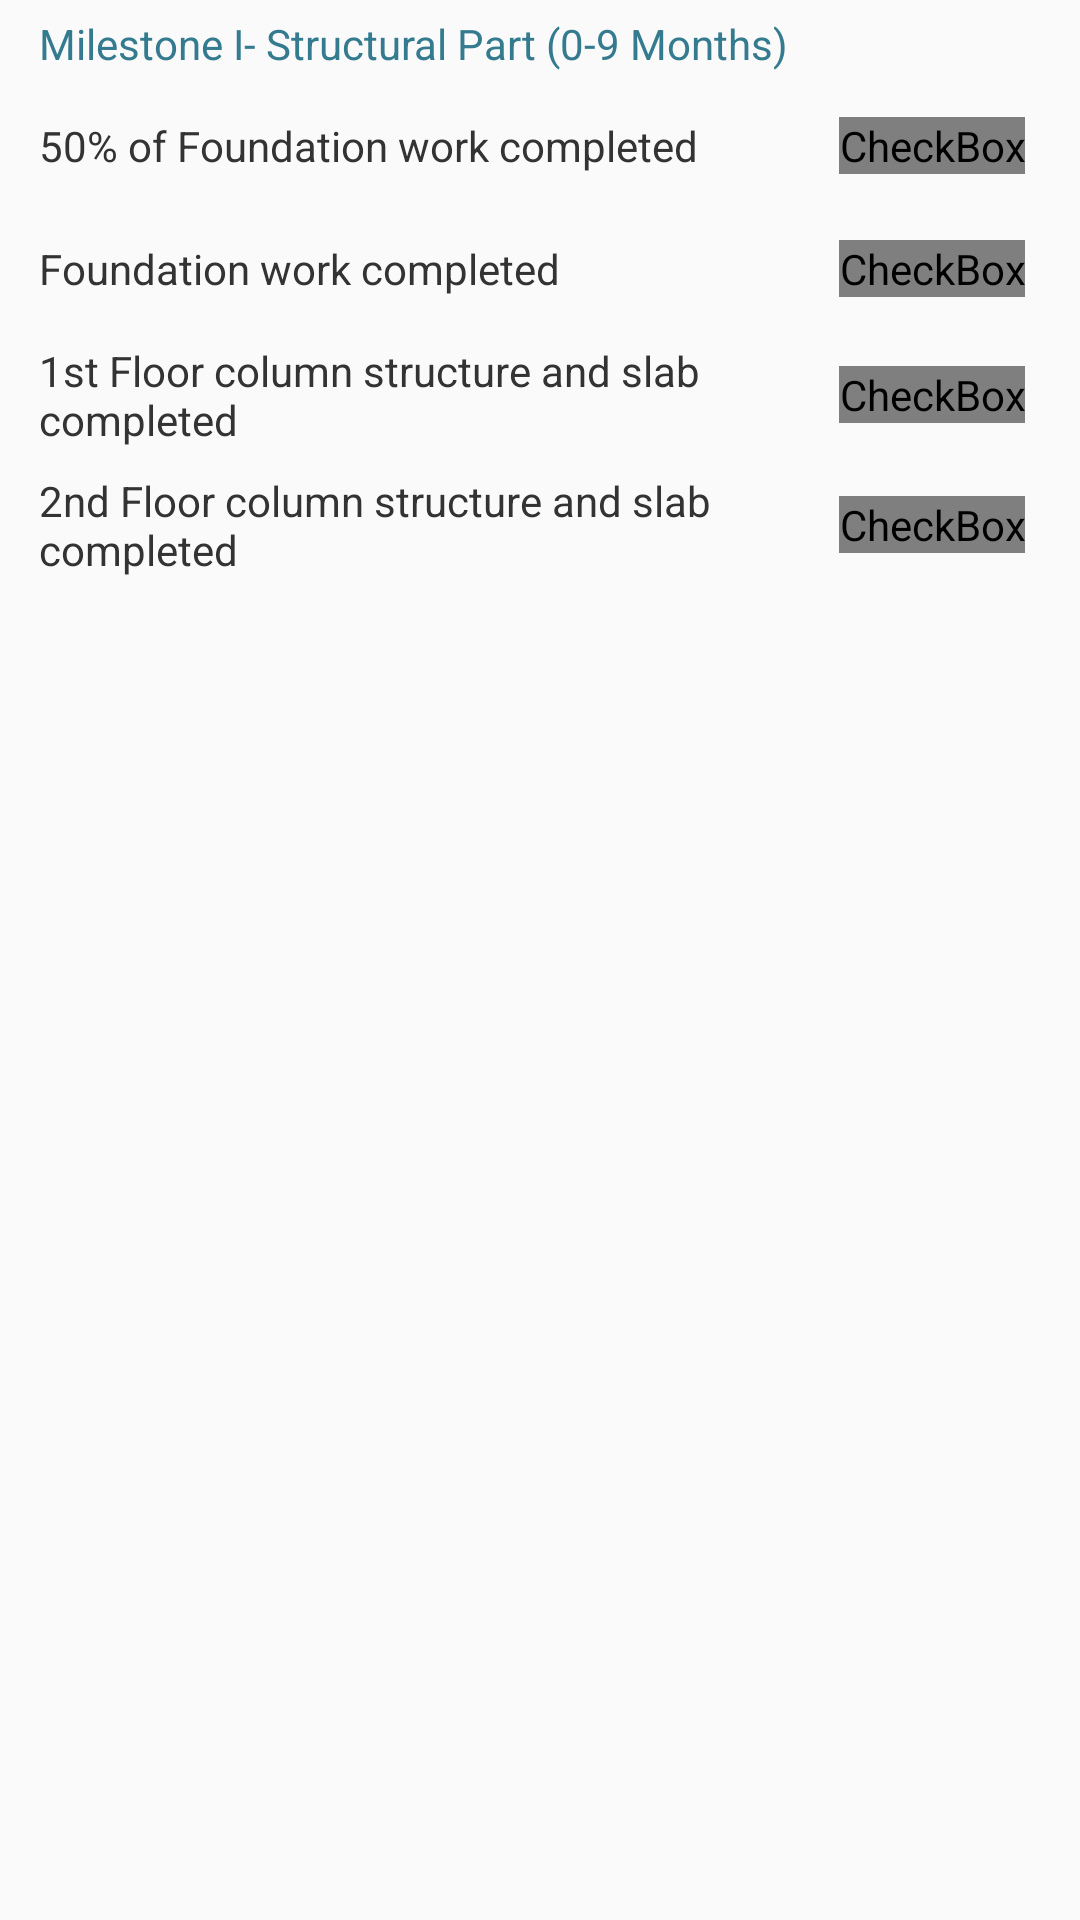

This screen was rendered from an Android layout file. Write that file and the resources it references.
<!-- AndroidManifest.xml: application theme FullScreen -->
<!-- res/layout/milestone_one_layout.xml -->
<?xml version="1.0" encoding="utf-8"?>
<LinearLayout xmlns:android="http://schemas.android.com/apk/res/android"
    android:layout_width="match_parent"
    android:layout_height="match_parent"
    android:background="@android:color/transparent"
    android:orientation="vertical" >

    <RelativeLayout
        android:layout_width="match_parent"
        android:layout_height="wrap_content" >

        <LinearLayout
            android:layout_width="match_parent"
            android:layout_height="wrap_content"
            android:background="@drawable/transparent_border_box"
            android:orientation="vertical"
            android:paddingLeft="13dp"
            android:paddingRight="13dp"
            android:paddingTop="5dp" >

            <TextView
                android:layout_width="wrap_content"
                android:layout_height="wrap_content"
                android:paddingRight="3dp"
                android:text="Milestone I- Structural Part (0-9 Months)"
                android:textAppearance="?android:attr/textAppearanceSmall"
                android:textColor="#347B8F" />

            <LinearLayout
                android:layout_width="match_parent"
                android:layout_height="wrap_content"
                android:layout_marginTop="8dp"
                android:gravity="center_vertical"
                android:orientation="horizontal"
                android:weightSum="3" >

                <TextView
                    android:layout_width="0dp"
                    android:layout_height="wrap_content"
                    android:layout_gravity="center_vertical"
                    android:layout_weight="2.4"
                    android:paddingRight="7dp"
                    android:text="@string/stage1_label"
                    android:textAppearance="?android:attr/textAppearanceSmall"
                    android:textColor="#333333" />

                <RelativeLayout
                    android:id="@+id/rl_foundation"
                    android:layout_width="0dp"
                    android:layout_height="33dp"
                    android:layout_gravity="center_vertical"
                    android:layout_marginRight="3dp"
                    android:layout_weight="0.6"
                    android:gravity="center" >

                    <CheckBox
                        android:id="@+id/chkbx_stageI"
                        android:layout_width="wrap_content"
                        android:layout_height="wrap_content"
                        android:button="@drawable/chkbx_btn_selector"
                        android:gravity="center" />
                </RelativeLayout>
            </LinearLayout>

            <LinearLayout
                android:layout_width="match_parent"
                android:layout_height="wrap_content"
                android:layout_marginTop="8dp"
                android:gravity="center_vertical"
                android:orientation="horizontal"
                android:weightSum="3" >

                <TextView
                    android:layout_width="0dp"
                    android:layout_height="wrap_content"
                    android:layout_gravity="center_vertical"
                    android:layout_weight="2.4"
                    android:paddingRight="7dp"
                    android:text="@string/stage2_label"
                    android:textAppearance="?android:attr/textAppearanceSmall"
                    android:textColor="#333333" />

                <RelativeLayout
                    android:id="@+id/rl_foundation_complete"
                    android:layout_width="0dp"
                    android:layout_height="33dp"
                    android:layout_gravity="center_vertical"
                    android:layout_marginRight="3dp"
                    android:layout_weight="0.6"
                    android:gravity="center" >

                    <CheckBox
                        android:id="@+id/chkbx_stageII"
                        android:layout_width="wrap_content"
                        android:layout_height="wrap_content"
                        android:button="@drawable/chkbx_btn_selector"
                        android:gravity="center" />
                </RelativeLayout>
            </LinearLayout>

            <LinearLayout
                android:layout_width="match_parent"
                android:layout_height="wrap_content"
                android:layout_marginTop="8dp"
                android:gravity="center_vertical"
                android:orientation="horizontal"
                android:weightSum="3" >

                <TextView
                    android:layout_width="0dp"
                    android:layout_height="wrap_content"
                    android:layout_gravity="center_vertical"
                    android:layout_weight="2.4"
                    android:paddingRight="7dp"
                    android:text="@string/stage3_label"
                    android:textAppearance="?android:attr/textAppearanceSmall"
                    android:textColor="#333333" />

                <RelativeLayout
                    android:id="@+id/rl_firstFloor"
                    android:layout_width="0dp"
                    android:layout_height="33dp"
                    android:layout_gravity="center_vertical"
                    android:layout_marginRight="3dp"
                    android:layout_weight="0.6"
                    android:gravity="center" >

                    <CheckBox
                        android:id="@+id/chkbx_stageIII"
                        android:layout_width="wrap_content"
                        android:layout_height="wrap_content"
                        android:button="@drawable/chkbx_btn_selector"
                        android:gravity="center" />
                </RelativeLayout>
            </LinearLayout>

            <LinearLayout
                android:layout_width="match_parent"
                android:layout_height="wrap_content"
                android:layout_marginTop="8dp"
                android:gravity="center_vertical"
                android:orientation="horizontal"
                android:paddingBottom="7dp"
                android:weightSum="3" >

                <TextView
                    android:layout_width="0dp"
                    android:layout_height="wrap_content"
                    android:layout_gravity="center_vertical"
                    android:layout_weight="2.4"
                    android:paddingRight="7dp"
                    android:text="@string/stage4_label"
                    android:textAppearance="?android:attr/textAppearanceSmall"
                    android:textColor="#333333" />

                <RelativeLayout
                    android:id="@+id/rl_second_floor"
                    android:layout_width="0dp"
                    android:layout_height="33dp"
                    android:layout_gravity="center_vertical"
                    android:layout_marginRight="3dp"
                    android:layout_weight="0.6"
                    android:gravity="center" >

                    <CheckBox
                        android:id="@+id/chkbx_stageIV"
                        android:layout_width="wrap_content"
                        android:layout_height="wrap_content"
                        android:button="@drawable/chkbx_btn_selector"
                        android:gravity="center" />
                </RelativeLayout>
            </LinearLayout>
        </LinearLayout>
    </RelativeLayout>

</LinearLayout>
<!-- resources referenced by this layout -->
<resources>
  <!-- drawable chkbx_btn_selector (drawable) -->
  <?xml version="1.0" encoding="utf-8"?>
  <selector xmlns:android="http://schemas.android.com/apk/res/android">
  
      <item 
          	android:drawable="@drawable/checked" 
          	
          	android:state_checked="true"
          	/>
      <item 
          
          	android:drawable="@drawable/uncheck"
          	/>
  
  </selector>
  <string name="stage1_label">50% of Foundation work completed</string>
  <string name="stage2_label">Foundation work completed</string>
  <string name="stage3_label">1st Floor column structure and slab completed</string>
  <string name="stage4_label">2nd Floor column structure and slab completed</string>
  <style name="FullScreen" parent="@style/Theme.AppCompat.Light">
          <item name="windowNoTitle">true</item>
          <item name="windowActionBar">false</item>
          <item name="android:windowFullscreen">false</item>
      </style>
</resources>
